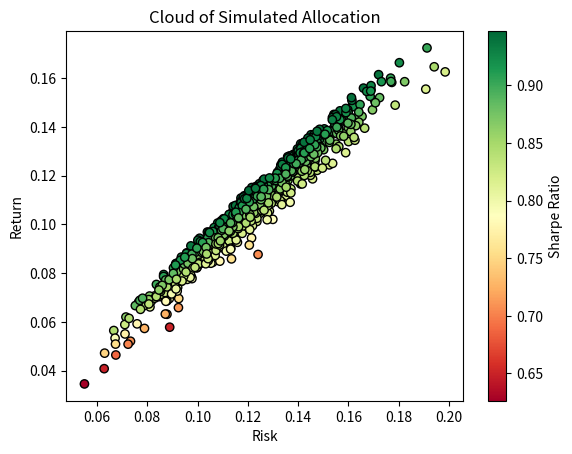

The script that saved this image:
import numpy as np
np.random.seed(0)
mus=np.array([0.05,0.07,0.15,0.27])
stds=np.array([0.07,0.12,0.30,0.60])
R=np.array([[1,0.8,0.5,0.4],
            [0.8,1.0,0.7,0.5],
            [0.5,0.7,1.0,0.8],
            [0.4,0.5,0.8,1.0]])

# R=np.array([[1, 0, 0, 0],
#             [0, 1.0, 0, 0],
#             [0, 0, 1.0, 0],
#             [0, 0, 0, 1.0]])


mus=np.array([0.02,0.07,0.15,0.2])
stds=np.array([0.05,0.12,0.17,0.25])
R=np.array([[1.0, 0.3 ,0.3 ,0.3],
            [0.3 ,1.0, 0.6, 0.6],
            [0.3, 0.6 ,1.0 ,0.6],
            [0.3, 0.6, 0.6, 1.0]])


def optimize_portfolio(mus,stds,R,m='global_min'):
    '''
    Parameters
    ----------
    mus : np.array
        return vector.
    stds : np.array
        standard deviation vector.
    R : np.array
        DESCRIPTION.
    m : 'global_min' or float
        global minimum variance portfolio if return is not specified.
    Returns
    -------
    w_star : np.array
        optimal allocations.
    '''
    dim=R.shape[0]
    unit=np.ones(dim)
    S=np.diag(stds)
    sigma=S.T.dot(R).dot(S)

    A=unit.T.dot(np.linalg.inv(sigma)).dot(unit)
    B=mus.T.dot(np.linalg.inv(sigma)).dot(unit)
    C=mus.T.dot(np.linalg.inv(sigma)).dot(mus)
    if m=='global_min':
        m=B/A
    w_star=1/(A*C-B**2)*np.linalg.inv(sigma).dot((A*mus-B*unit)*m+(C*unit-B*mus))
        
    return w_star,sigma

w_star,sigma=optimize_portfolio(mus, stds, R, m='global_min')
# w_star,sigma=optimize_portfolio(mus, stds, R, m=0.1)
print(w_star)
print(sigma)
print(w_star.dot(mus))
print(np.sqrt(w_star.T.dot(sigma).dot(w_star)))

ws=[np.random.random(R.shape[0]) for _ in range(700)]  ##700 random allocation sets
ws_norm=list(map(lambda w:w/sum(w),ws))       ##700 random allocation sets which  satisfy w1 = 1
mus_port=list(map(lambda w:w.T.dot(mus),ws_norm)) 
stds_port=list(map(lambda w:np.sqrt(w.T.dot(sigma).dot(w)),ws_norm)) 
# import pandas as pd
# df=pd.DataFrame()
# df['mus_port']=mus_port
# df['stds_port']=stds_port
import matplotlib.pyplot as plt
fig = plt.figure()
ax = plt.axes()
ax.set_title('Cloud of Simulated Allocation')
ax.set_xlabel('Risk')
ax.set_ylabel('Return')

fig.colorbar(ax.scatter(stds_port, mus_port, c=np.array(mus_port) / np.array(stds_port), 
                        marker='o', cmap='RdYlGn', edgecolors='black'), label='Sharpe Ratio') 


